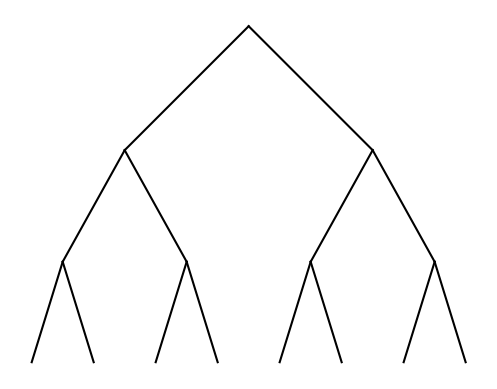

Here is the Python script that generated this plot:
"""
Lab1 - PART 3
[redacted]
[redacted]
"""
#importing libraries
import matplotlib.pyplot as plt
import numpy as np
import math

#ax: , c: root, n: depths, dx,dy: difference from root to the child in x-, y-axis 
def draw_tree(ax, c, n, dx, dy):
    if n>0:
        ax.plot([c[0],c[0]-dx],[c[1],c[1]-dy], color='k') #draw a line from the root  to the left child
        ax.plot([c[0],c[0]+dx],[c[1],c[1]-dy], color='k') #draw a line from the root  to the right child
        draw_tree(ax,[c[0]-dx,c[1]-dy],n-1,dx*0.5,dy*0.9) #call a recursive call with new root(left child) and change the deltaX & Y
        draw_tree(ax,[c[0]+dx,c[1]-dy],n-1,dx*0.5,dy*0.9) #call a recursive call with new root(right child) and change the deltaX & Y

plt.close("all") #clse a figure window
fig, ax = plt.subplots()

c=np.array([0,0]) #starting root coordinate
draw_tree(ax, c, 3, 50, 50) #for 3a
#draw_tree(ax, c, 4, 50, 50) #for 3b
#draw_tree(ax, c, 7, 50, 50) #for 3c

ax.set_aspect(1.0) #x:y=1:1
ax.axis('off') #include x,y-axis
plt.show() #display figure
#fig.savefig('lab1_3a.png')
